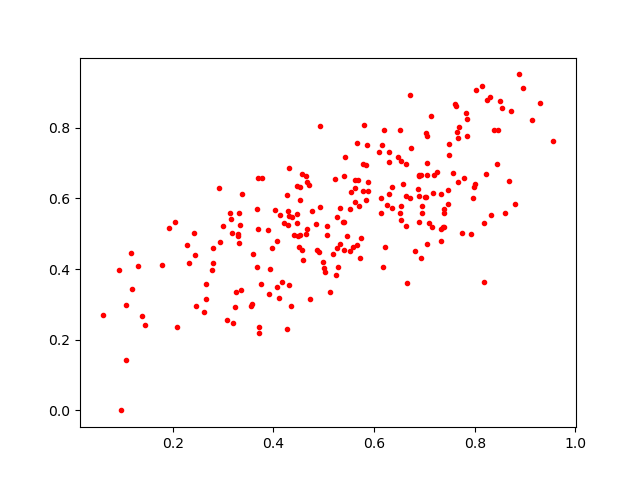

Data behind this chart, as committed beside it:
0.3316838, 0.557572
0.5015, 0.3924
0.4375, 0.5469
0.4276, 0.229
0.5661, 0.4681
0.5573, 0.4634
0.3894, 0.5097
0.4291, 0.5644
0.3902, 0.3299
0.8026, 0.9073
0.8317, 0.553
0.4461, 0.5548
0.5256, 0.5481
0.2617, 0.2789
0.2804, 0.4159
0.6715, 0.8928
0.6573, 0.6415
0.4672, 0.6454
0.3141, 0.5596
0.2908, 0.6304
0.6739, 0.7427
0.6136, 0.5595
0.6541, 0.7047
0.1305, 0.4086
0.7695, 0.802
0.7332, 0.5144
0.9134, 0.823
0.3173, 0.5021
0.4916, 0.8036
0.7084, 0.5312
0.1178, 0.3439
0.3929, 0.4002
0.8388, 0.7929
0.5867, 0.7523
0.3194, 0.2478
0.6297, 0.702
0.3149, 0.5413
0.5316, 0.4721
0.7052, 0.4713
0.4905, 0.4479
0.6628, 0.698
0.7656, 0.7867
0.1447, 0.2407
0.8233, 0.6705
0.8182, 0.3643
0.5686, 0.6515
0.5801, 0.8084
0.7366, 0.5187
0.609, 0.7308
0.7398, 0.5197
0.8604, 0.5577
0.7055, 0.777
0.7831, 0.8416
0.4505, 0.4614
0.8186, 0.5315
0.6808, 0.452
0.3575, 0.3015
0.6512, 0.559
0.6863, 0.6272
0.5729, 0.4316
0.2663, 0.3582
... 176 more rows
